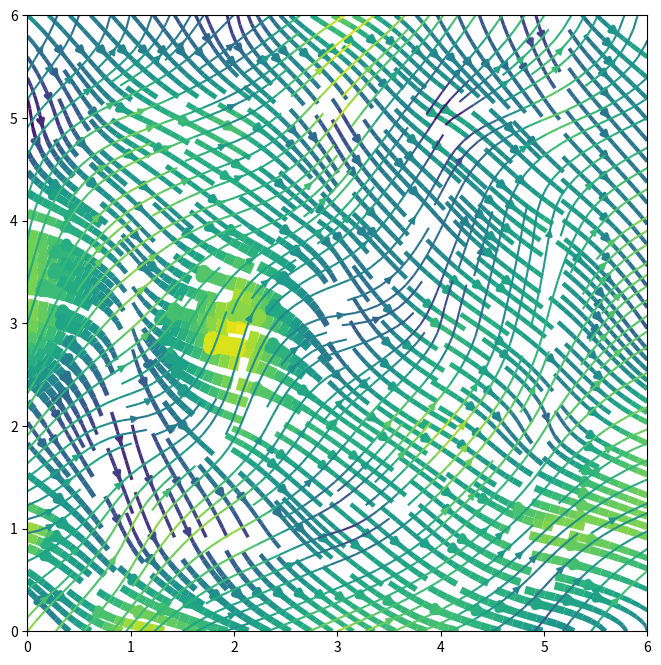

Python code for this plot: (Note: this script raises an exception after producing the figure.)
import numpy as np
import matplotlib.pyplot as plt

fig = plt.figure(figsize=(7, 9))
ax0 = fig.add_subplot()
#  X = np.arange(7)
X = np.array([0, 1, 2, 3, 4, 5, 6])

#  Y = np.arange(7)
Y = np.array([0, 1, 2, 3, 4, 5, 6])

#  U = np.repeat([4,3,2,1,2,3,4], 7).reshape(7, 7)
U = np.array([[4, 4, 4, 4, 4, 4, 4],
              [3, 3, 3, 3, 3, 3, 3],
              [2, 2, 2, 2, 2, 2, 2],
              [4, 4, 4, 4, 4, 4, 4],
              [2, 2, 2, 2, 2, 2, 2],
              [3, 3, 3, 3, 3, 3, 3],
              [4, 4, 4, 4, 4, 4, 4]])

#  V = np.repeat([1,2,3,4,3,2,1], 7).reshape(7, 7)
V = np.array([[100, 100, 100, 100, 100, 100, 100],
              [-200, 200, -200, 200, -200, 200, -200],
              [3, 3, 3, 3, 3, 3, 3],
              [4, 4, 4, 4, 4, 4, 4],
              [3, 3, 3, 3, 3, 3, 3],
              [2, 2, 2, 2, 2, 2, 2],
              [1, 1, 1, 1, 1, 1, 1]])
fig, axes = plt.subplots()
u1=500-(-100)*np.random.random((7,7))-500
v1=1500-(-100)*np.random.random((7,7))-1600
u2=100-(-100)*np.random.random((7,7))-100+3
v2=100-(-100)*np.random.random((7,7))-100
axes.streamplot(X, Y, u1,v1, color=u1+v1,density=2,maxlength=0.4,linewidth=2-u1/v1,arrowstyle = "->")
axes.streamplot(X, Y, u2,v2, color=u2+v2,density=1.5)
#axes[1].streamplot(X, Y, u2,v2 , color="gold", linewidth=4-u2/v2,arrowsize=0.1)


fig.set_figwidth(8)    #  ширина и
fig.set_figheight(8)    #  высота "Figure"
plt.grid(b=False)
plt.axis('off')
plt.show()
#fig.savefig('CHTO PROISHODIT.png', transparent=False, dpi=80, bbox_inches="tight")